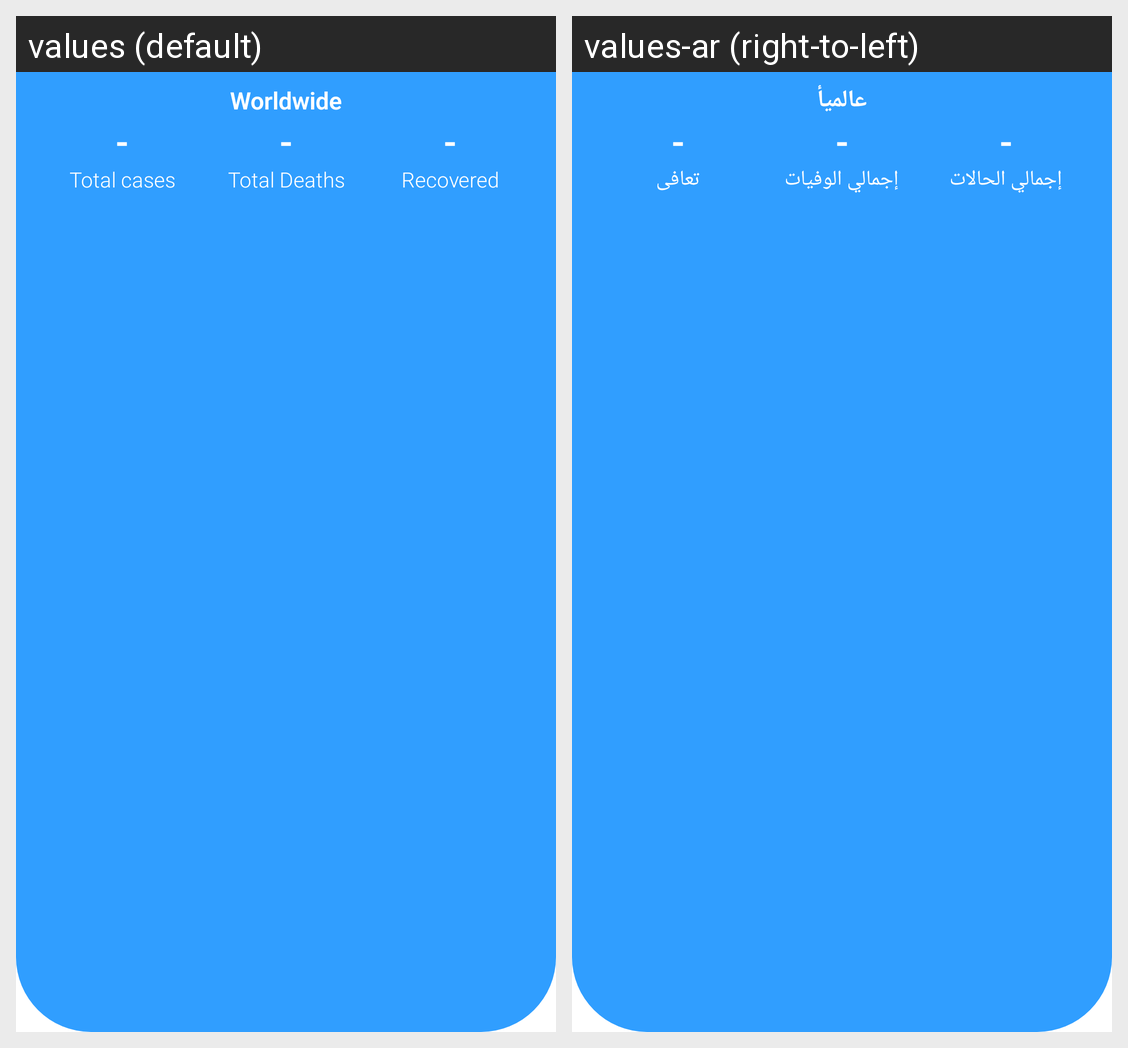

This grid shows one Android layout under two languages. Give, for every string resource on the screen, its name, the default text and each shown locale's text.
Android screen res/layout/world_top.xml rendered under 2 locales, left to right: values (default), values-ar (right-to-left). Device: Nexus 5 (rendered at 1080×1920; each locale shown at half size, 540×960, under a caption strip naming it); theme splashTheme.
Strings drawn on this screen, with the default value and each locale's value (text and hints the layout hard-codes, and strings that could not be matched under every locale, appear in the picture but are not listed):

world
  values: Worldwide
  values-ar: عالميأ

total_cases
  values: Total cases
  values-ar: إجمالي الحالات

total_deaths
  values: Total Deaths
  values-ar: إجمالي الوفيات

recovered
  values: Recovered
  values-ar: تعافى
